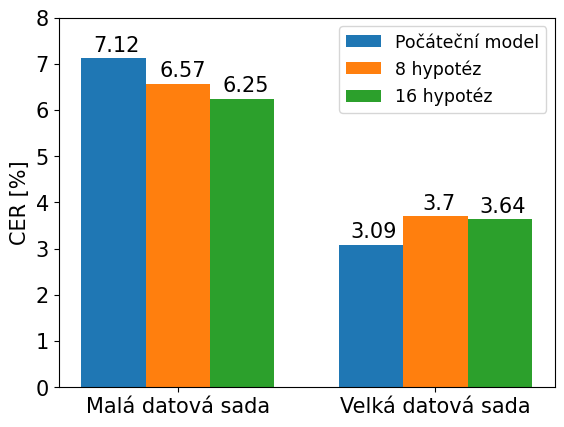

Write the Python code that produced this figure.
import matplotlib
import numpy as np
import matplotlib.pyplot as plt


if __name__ == '__main__':
    font = {'family' : 'normal','size': 15}
    matplotlib.rc('font', **font)

    data = [[7.12, 3.09],
            [6.57, 3.70],
            [6.25, 3.64]]  #todo

    X = np.arange(2)
    fig, ax = plt.subplots()
    ax.set_ylim(top=8)
    ax.bar(X + 0.00, data[0], width = 0.25, label='Počáteční model')

    xlocs, xlabs = plt.xticks()
    ylocs, ylabs = plt.yticks()

    plt.text(xlocs[1]-0.079, data[0][0]+0.15, data[0][0])
    plt.text(xlocs[2]-0.023, data[1][0]+0.15, data[1][0])
    plt.text(xlocs[3]+0.022, data[2][0] + 0.15, data[2][0])
    plt.text(xlocs[5]+0.12, data[0][1]+0.15, data[0][1])
    plt.text(xlocs[6]+0.2, data[1][1]+0.15, data[1][1])
    plt.text(xlocs[7]+0.22, data[2][1]+0.15, data[2][1])

    ax.bar(X + 0.25, data[1], width = 0.25, label='8 hypotéz')
    ax.bar(X + 0.50, data[2], width = 0.25, label='16 hypotéz')
    plt.xticks([0.25, 1.25],
               ['Malá datová sada', 'Velká datová sada'])

    ax.set_ylabel('CER [%]')
    ax.legend(fontsize='small')

    fig.savefig("comparison_bars.pdf", bbox_inches='tight', pad_inches=0)
    plt.show()
